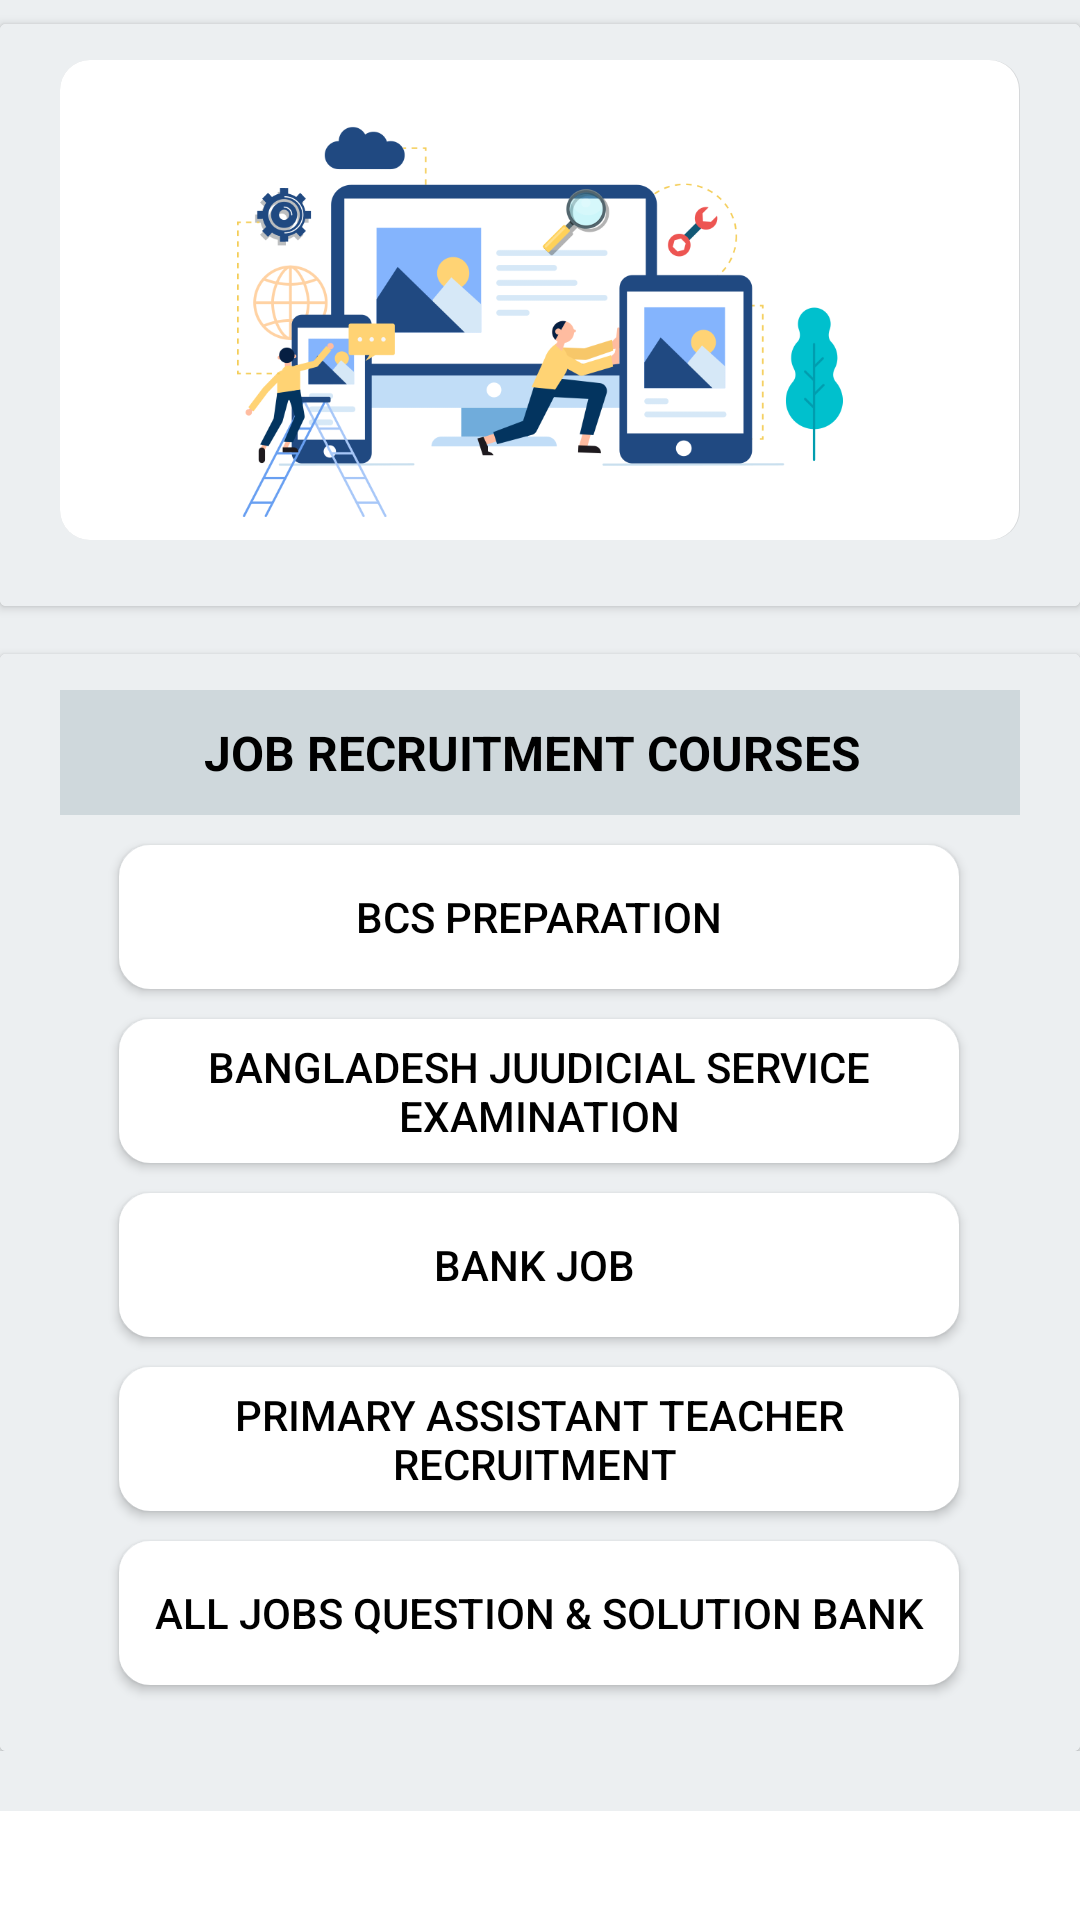

Write the Android layout XML for this screen, with the resource values it uses.
<!-- AndroidManifest.xml: application theme Theme.Dekhai -->
<!-- res/layout/learning_job_recruitment_page_activity.xml -->
<?xml version="1.0" encoding="utf-8"?>
<ScrollView xmlns:android="http://schemas.android.com/apk/res/android"
    xmlns:app="http://schemas.android.com/apk/res-auto"
    xmlns:tools="http://schemas.android.com/tools"
    android:layout_width="match_parent"
    android:layout_height="match_parent"
    tools:context=".screen.LearningJobRecruitmentPage">

    <androidx.constraintlayout.widget.ConstraintLayout
        android:id="@+id/j"
        android:layout_width="match_parent"
        android:layout_height="wrap_content"
        android:paddingBottom="20dp"
        android:background="@color/materialBackground">


        <androidx.cardview.widget.CardView
            android:id="@+id/cardView1"
            android:layout_width="match_parent"
            android:layout_height="wrap_content"
            android:layout_marginTop="8dp"
            android:elevation="18dp"
            app:layout_constraintEnd_toEndOf="parent"
            app:layout_constraintStart_toStartOf="parent"
            app:layout_constraintTop_toTopOf="parent"
            android:background="@color/materialBackground">

            <GridLayout
                android:layout_width="match_parent"
                android:layout_height="wrap_content"
                android:columnCount="1"
                android:paddingStart="10dp"
                android:paddingEnd="10dp"
                android:paddingTop="12dp"
                android:paddingBottom="12dp"
                android:background="@color/materialBackground">

                <androidx.constraintlayout.widget.ConstraintLayout
                    android:id="@+id/banner"
                    android:layout_width="0dp"
                    android:layout_height="wrap_content"
                    android:layout_columnWeight=".25"
                    android:background="@drawable/new_background2"
                    android:layout_marginLeft="10dp"
                    android:layout_marginRight="10dp"
                    android:layout_marginBottom="10dp">


                    <ImageView
                        android:id="@+id/image7"
                        android:layout_width="match_parent"
                        android:layout_height="150dp"
                        android:layout_marginTop="10dp"
                        app:layout_constraintEnd_toEndOf="parent"
                        app:layout_constraintStart_toStartOf="parent"
                        app:layout_constraintTop_toTopOf="parent"
                        app:srcCompat="@drawable/banner_img" />



                </androidx.constraintlayout.widget.ConstraintLayout>

            </GridLayout>
        </androidx.cardview.widget.CardView>

        <androidx.cardview.widget.CardView
            android:id="@+id/cardView2"
            android:layout_width="match_parent"
            android:layout_height="wrap_content"
            android:layout_marginTop="16dp"
            android:layout_marginBottom="16dp"
            android:elevation="5dp"
            app:layout_constraintEnd_toEndOf="parent"
            app:layout_constraintStart_toStartOf="parent"
            app:layout_constraintTop_toBottomOf="@+id/cardView1"
            android:background="@color/materialBackground">

            <GridLayout
                android:layout_width="match_parent"
                android:layout_height="wrap_content"
                android:columnCount="1"
                android:paddingStart="10dp"
                android:paddingTop="12dp"
                android:paddingEnd="10dp"
                android:paddingBottom="12dp"
                android:background="@color/materialBackground">



                <androidx.constraintlayout.widget.ConstraintLayout
                    android:layout_width="0dp"
                    android:layout_height="wrap_content"
                    android:layout_columnWeight=".25"
                    android:background="@color/materialForground"
                    android:layout_marginLeft="10dp"
                    android:layout_marginRight="10dp"
                    android:layout_marginBottom="10dp">

                    <LinearLayout
                        android:layout_width="wrap_content"
                        android:layout_height="wrap_content"
                        android:orientation="horizontal"
                        android:paddingStart="10dp"
                        android:paddingEnd="10dp"
                        android:layout_gravity="center"
                        app:layout_constraintEnd_toEndOf="parent"
                        app:layout_constraintStart_toStartOf="parent"
                        app:layout_constraintTop_toTopOf="parent">

                        <TextView
                            android:layout_width="wrap_content"
                            android:layout_height="wrap_content"
                            android:layout_marginEnd="5dp"
                            android:paddingTop="10dp"
                            android:paddingBottom="10dp"
                            android:textColor="@color/black"
                            android:text="JOB RECRUITMENT COURSES"
                            android:textSize="16sp"
                            android:textStyle="bold" />

                    </LinearLayout>

                </androidx.constraintlayout.widget.ConstraintLayout>

                <Button
                    android:id="@+id/btnBCS"
                    android:layout_height="wrap_content"
                    android:layout_width="280dp"
                    android:layout_columnWeight=".25"
                    android:layout_marginLeft="10dp"
                    android:layout_marginRight="10dp"
                    android:layout_marginBottom="10dp"
                    android:text="BCS PREPARATION"
                    android:layout_gravity="center"
                    android:textColor="@color/black"
                    app:backgroundTint="@color/white"
                    android:background="@drawable/buttondesign"/>

                <Button
                    android:id="@+id/btnBDJSE"
                    android:layout_height="wrap_content"
                    android:layout_width="280dp"
                    android:layout_columnWeight=".25"
                    android:layout_marginLeft="10dp"
                    android:layout_marginRight="10dp"
                    android:layout_marginBottom="10dp"
                    android:text="BANGLADESH JUUDICIAL SERVICE EXAMINATION"
                    android:layout_gravity="center"
                    android:textColor="@color/black"
                    app:backgroundTint="@color/white"
                    android:background="@drawable/buttondesign"/>

                <Button
                    android:id="@+id/btnBankJob"
                    android:layout_height="wrap_content"
                    android:layout_width="280dp"
                    android:layout_columnWeight=".25"
                    android:layout_marginLeft="10dp"
                    android:layout_marginRight="10dp"
                    android:layout_marginBottom="10dp"
                    android:text="BANK JOB "
                    android:layout_gravity="center"
                    android:textColor="@color/black"
                    app:backgroundTint="@color/white"
                    android:background="@drawable/buttondesign"/>

                <Button
                    android:id="@+id/btnPrimaryAssistant"
                    android:layout_height="wrap_content"
                    android:layout_width="280dp"
                    android:layout_columnWeight=".25"
                    android:layout_marginLeft="10dp"
                    android:layout_marginRight="10dp"
                    android:layout_marginBottom="10dp"
                    android:text="PRIMARY ASSISTANT TEACHER RECRUITMENT "
                    android:layout_gravity="center"
                    android:textColor="@color/black"
                    app:backgroundTint="@color/white"
                    android:background="@drawable/buttondesign"/>

                <Button
                    android:id="@+id/btnAllJobSolution"
                    android:layout_height="wrap_content"
                    android:layout_width="280dp"
                    android:layout_columnWeight=".25"
                    android:layout_marginLeft="10dp"
                    android:layout_marginRight="10dp"
                    android:layout_marginBottom="10dp"
                    android:text="@string/all_jobs_question_solution_bank"
                    android:layout_gravity="center"
                    android:textColor="@color/black"
                    app:backgroundTint="@color/white"
                    android:background="@drawable/buttondesign"/>

            </GridLayout>

        </androidx.cardview.widget.CardView>



    </androidx.constraintlayout.widget.ConstraintLayout>

</ScrollView>
<!-- resources referenced by this layout -->
<resources>
  <color name="black">#FF000000</color>
  <color name="materialBackground">#eceff1</color>
  <color name="materialForground">#cfd8dc</color>
  <color name="white">#FFFFFFFF</color>
  <!-- drawable banner_img: png bitmap (drawable, 64361 bytes) -->
  <!-- drawable buttondesign (drawable) -->
  <?xml version="1.0" encoding="utf-8"?>
  <selector xmlns:android="http://schemas.android.com/apk/res/android" >
      <item android:state_pressed="true" >
          <shape android:shape="rectangle"  >
              <corners android:radius="10dp" />
              <stroke android:width="1dp" android:color="#5e7974" />
              <gradient android:angle="-90" android:startColor="#eceff1" android:endColor="#cfd8dc"  />
          </shape>
      </item>
      <item android:state_focused="true">
          <shape android:shape="rectangle"  >
              <corners android:radius="10dp" />
              <stroke android:width="1dp" android:backgroundTint="#5e7974" />
              <solid android:color="#58857e"/>
          </shape>
      </item>
      <item >
          <shape android:shape="rectangle"  >
              <corners android:radius="10dp" />
              <stroke android:width="1dp" android:color="#5e7974" />
              <gradient android:angle="-90" android:startColor="#eceff1" android:endColor="#58857e" />
          </shape>
      </item>
  </selector>
  <!-- drawable new_background2 (drawable) -->
  <?xml version="1.0" encoding="utf-8"?>
  <layer-list xmlns:android="http://schemas.android.com/apk/res/android">
      <item>
          <shape android:shape="rectangle">
              <solid android:color="#337C7C7C" />
              <corners android:radius="10dp"/>
          </shape>
      </item>
      <item android:right="1px">
          <shape android:shape="rectangle">
              <solid android:color="@color/white" />
              <corners android:radius="10dp"/>
          </shape>
      </item>
  
  </layer-list>
  <string name="all_jobs_question_solution_bank">ALL JOBS QUESTION &amp; SOLUTION BANK</string>
  <style name="Theme.Dekhai" parent="Theme.MaterialComponents.DayNight.NoActionBar">
          
          <item name="colorPrimary">@color/black</item>
          <item name="colorPrimaryVariant">@color/purple_700</item>
          <item name="colorOnPrimary">@color/white</item>
          
          <item name="colorSecondary">@color/teal_200</item>
          <item name="colorSecondaryVariant">@color/teal_700</item>
          <item name="colorOnSecondary">@color/black</item>
          
          <item name="android:statusBarColor" tools:targetApi="l">@color/black</item>
          
      </style>
  <color name="purple_700">#FF3700B3</color>
  <color name="teal_200">#FF03DAC5</color>
  <color name="teal_700">#FF018786</color>
</resources>
